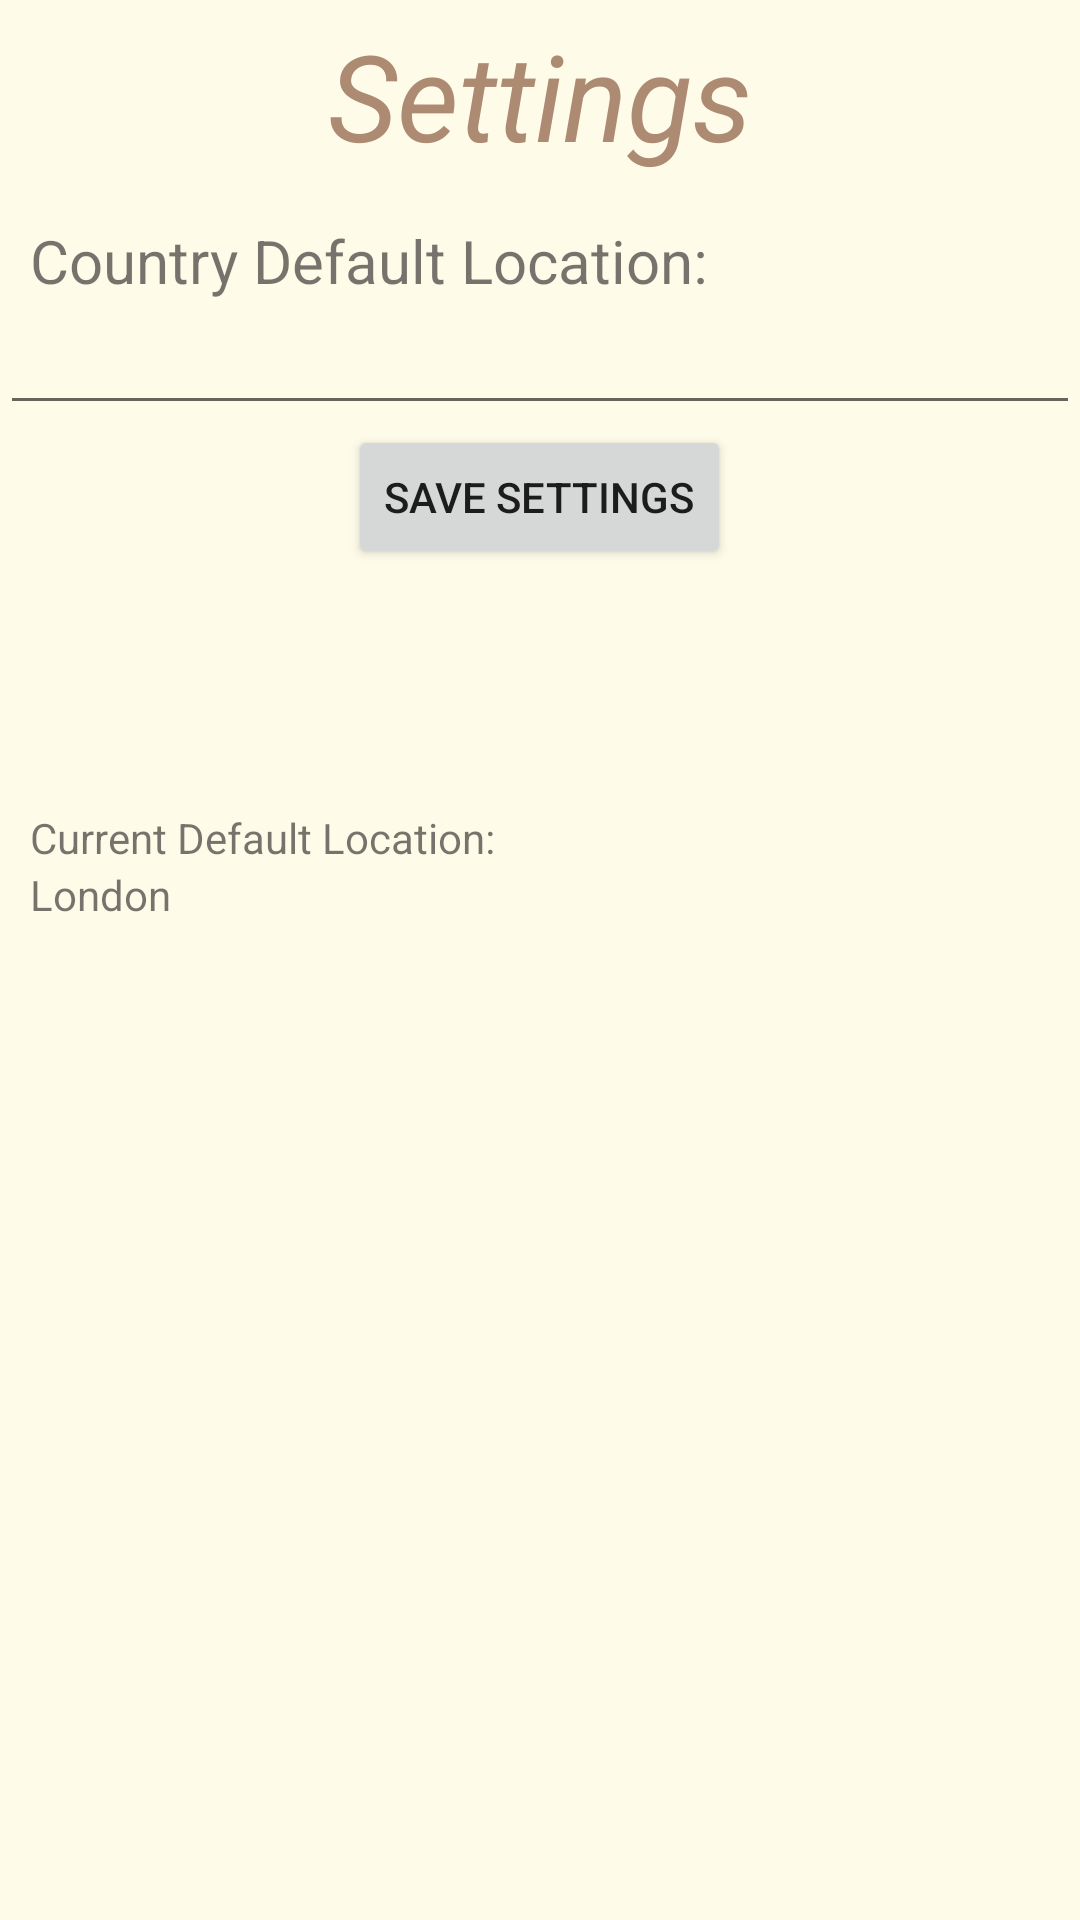

The Android layout XML behind this screen, and the referenced resources:
<!-- AndroidManifest.xml: application theme Theme.CourseWorkWeatherApp -->
<!-- res/layout/activity_settings.xml -->
<?xml version="1.0" encoding="utf-8"?>
<LinearLayout xmlns:android="http://schemas.android.com/apk/res/android"
    xmlns:app="http://schemas.android.com/apk/res-auto"
    xmlns:tools="http://schemas.android.com/tools"
    android:layout_width="match_parent"
    android:layout_height="match_parent"
    android:background="#FFFBE9"
    tools:context=".settingsActivity"
    android:orientation="vertical"
    >


    <TextView
        android:id="@+id/settingsTextView"
        android:layout_gravity="center_horizontal"
        android:layout_width="wrap_content"
        android:layout_height="wrap_content"
        android:layout_centerHorizontal="true"
        android:layout_marginTop="5sp"
        android:text="@string/menuTitle2"
        android:textColor="#AD8B73"
        android:textSize="40sp"
        android:textStyle="italic" />

    <TextView
        android:layout_marginTop="15sp"
        android:layout_marginLeft="10sp"
        android:id="@+id/mylocationTextView"
        android:layout_width="match_parent"
        android:layout_height="wrap_content"
        android:text="Country Default Location:"
        android:textSize="20sp"
        />

    <EditText
        android:id="@+id/myLocationEditText"
        android:layout_width="match_parent"
        android:layout_height="wrap_content"
        android:text="" />

    <Button
        android:id="@+id/saveSettingsButton"
        android:layout_width="wrap_content"
        android:layout_height="wrap_content"
        android:text="Save Settings"
        android:layout_gravity="center_horizontal"
        />

    <TextView
        android:layout_marginTop="80sp"
        android:layout_marginLeft="10sp"
        android:layout_width="match_parent"
        android:layout_height="wrap_content"
        android:text="Current Default Location:" />

    <TextView
        android:id="@+id/currentDefaultCountryTextView"
        android:layout_marginLeft="10sp"
        android:layout_width="wrap_content"
        android:layout_height="wrap_content"
        android:text="London"
        />


</LinearLayout>
<!-- resources referenced by this layout -->
<resources>
  <string name="menuTitle2">Settings</string>
  <style name="Theme.CourseWorkWeatherApp" parent="Theme.MaterialComponents.DayNight.DarkActionBar">
          
          <item name="colorPrimary">@color/purple_500</item>
          <item name="colorPrimaryVariant">@color/purple_700</item>
          <item name="colorOnPrimary">@color/white</item>
          
          <item name="colorSecondary">@color/teal_200</item>
          <item name="colorSecondaryVariant">@color/teal_700</item>
          <item name="colorOnSecondary">@color/black</item>
          
          <item name="android:statusBarColor" tools:targetApi="l">?attr/colorPrimaryVariant</item>
          
      </style>
  <!-- not gathered from this repository: default colours our renderer supplied (Android Studio template values) -->
  <color name="purple_500">#FF6200EE</color>
  <color name="purple_700">#FF3700B3</color>
  <color name="teal_200">#FF03DAC5</color>
  <color name="teal_700">#FF018786</color>
  <color name="black">#FF000000</color>
  <color name="white">#FFFFFFFF</color>
</resources>
